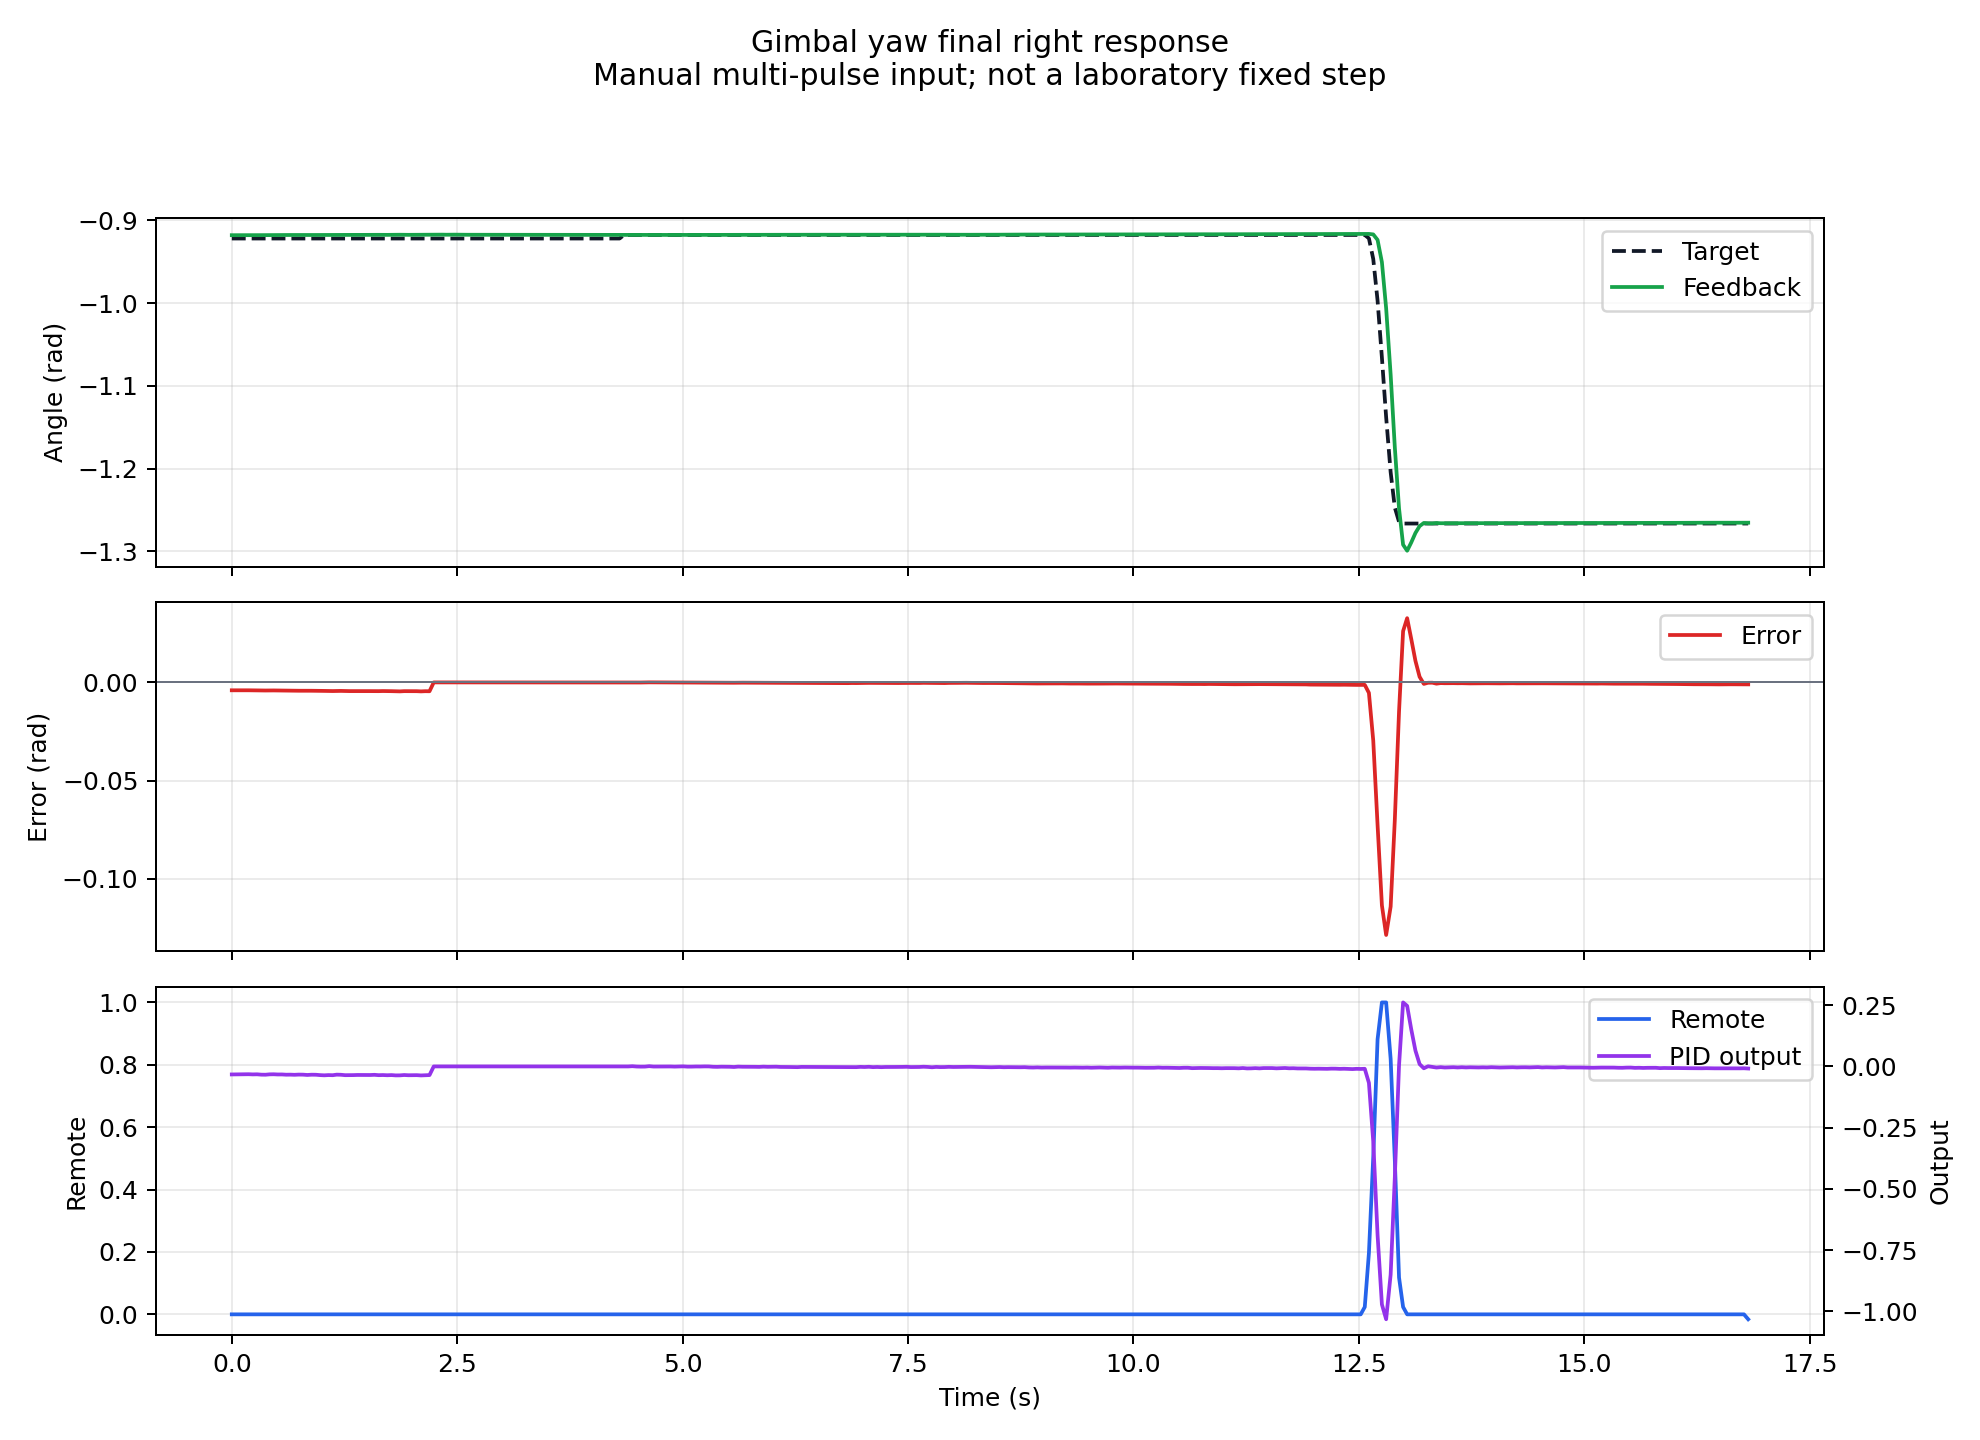

Source data for this figure (header and first rows):
time_s, tick_ms, remote_rh, imu_yaw, joint_yaw, target_yaw, yaw_error, yaw_output
0, 80222, 0, -0.918, 1.904, -0.922, -0.004022, -0.03275
0.093, 80315, 0, -0.918, 1.904, -0.922, -0.004, -0.03226
0.139, 80361, 0, -0.918, 1.904, -0.922, -0.004004, -0.03242
0.186, 80408, 0, -0.918, 1.905, -0.922, -0.004021, -0.03186
0.233, 80455, 0, -0.918, 1.905, -0.922, -0.004058, -0.03257
0.281, 80503, 0, -0.918, 1.905, -0.922, -0.004052, -0.0322
0.327, 80549, 0, -0.918, 1.904, -0.922, -0.004091, -0.03363
0.374, 80596, 0, -0.9179, 1.904, -0.922, -0.004128, -0.03389
0.419, 80641, 0, -0.9179, 1.905, -0.922, -0.00409, -0.03238
0.464, 80686, 0, -0.9179, 1.905, -0.922, -0.004093, -0.03207
0.51, 80732, 0, -0.9179, 1.904, -0.922, -0.004123, -0.03287
0.556, 80778, 0, -0.9179, 1.905, -0.922, -0.004163, -0.03276
0.603, 80825, 0, -0.9178, 1.904, -0.922, -0.004213, -0.03382
0.65, 80872, 0, -0.9178, 1.905, -0.922, -0.004251, -0.0336
0.696, 80918, 0, -0.9178, 1.904, -0.922, -0.004235, -0.03421
0.742, 80964, 0, -0.9178, 1.904, -0.922, -0.004248, -0.03338
0.79, 81012, 0, -0.9178, 1.905, -0.922, -0.004232, -0.03361
0.837, 81059, 0, -0.9178, 1.904, -0.922, -0.004235, -0.03488
0.885, 81107, 0, -0.9178, 1.904, -0.922, -0.004255, -0.03382
0.933, 81155, 0, -0.9178, 1.905, -0.922, -0.004267, -0.03403
0.979, 81201, 0, -0.9177, 1.905, -0.922, -0.004299, -0.03547
1.026, 81248, 0, -0.9177, 1.905, -0.922, -0.004334, -0.03631
1.072, 81294, 0, -0.9176, 1.904, -0.922, -0.004381, -0.03536
1.119, 81341, 0, -0.9176, 1.904, -0.922, -0.004407, -0.03585
1.164, 81386, 0, -0.9176, 1.904, -0.922, -0.004361, -0.03361
1.21, 81432, 0, -0.9177, 1.904, -0.922, -0.004334, -0.0341
1.257, 81479, 0, -0.9176, 1.904, -0.922, -0.004408, -0.03573
1.303, 81525, 0, -0.9176, 1.905, -0.922, -0.004429, -0.03575
1.349, 81571, 0, -0.9176, 1.905, -0.922, -0.004422, -0.03544
1.394, 81616, 0, -0.9176, 1.904, -0.922, -0.004398, -0.03488
1.44, 81662, 0, -0.9177, 1.904, -0.922, -0.004361, -0.03508
1.487, 81709, 0, -0.9176, 1.904, -0.922, -0.004402, -0.0353
1.534, 81756, 0, -0.9176, 1.904, -0.922, -0.004437, -0.03509
1.582, 81804, 0, -0.9176, 1.904, -0.922, -0.004447, -0.03429
1.629, 81851, 0, -0.9176, 1.904, -0.922, -0.004455, -0.03571
1.676, 81898, 0, -0.9176, 1.904, -0.922, -0.004401, -0.03522
1.724, 81946, 0, -0.9176, 1.904, -0.922, -0.004415, -0.03602
1.772, 81994, 0, -0.9176, 1.904, -0.922, -0.004465, -0.03536
1.818, 82040, 0, -0.9175, 1.905, -0.922, -0.004542, -0.03664
1.865, 82087, 0, -0.9175, 1.904, -0.922, -0.004573, -0.03647
1.912, 82134, 0, -0.9176, 1.904, -0.922, -0.004454, -0.0351
1.959, 82181, 0, -0.9176, 1.905, -0.922, -0.004457, -0.03601
2.006, 82228, 0, -0.9175, 1.905, -0.922, -0.004489, -0.03596
2.052, 82274, 0, -0.9175, 1.904, -0.922, -0.004476, -0.03566
2.099, 82321, 0, -0.9175, 1.904, -0.922, -0.004576, -0.03677
2.146, 82368, 0, -0.9175, 1.904, -0.922, -0.004479, -0.03603
2.193, 82415, 0, -0.9175, 1.904, -0.922, -0.004513, -0.03533
2.24, 82462, 0, -0.9173, 1.905, -0.922, 0, 0
2.287, 82509, 0, -0.9173, 1.905, -0.922, 0, 0
2.333, 82555, 0, -0.9173, 1.905, -0.922, 0, 0
2.38, 82602, 0, -0.9174, 1.905, -0.922, 0, 0
2.427, 82649, 0, -0.9173, 1.905, -0.922, 0, 0
2.474, 82696, 0, -0.9174, 1.905, -0.922, 0, 0
2.521, 82743, 0, -0.9174, 1.905, -0.922, 0, 0
2.568, 82790, 0, -0.9175, 1.905, -0.922, 0, 0
2.614, 82836, 0, -0.9175, 1.905, -0.922, 0, 0
2.661, 82883, 0, -0.9175, 1.905, -0.922, 0, 0
2.708, 82930, 0, -0.9174, 1.905, -0.922, 0, 0
2.755, 82977, 0, -0.9174, 1.905, -0.922, 0, 0
2.802, 83024, 0, -0.9174, 1.905, -0.922, 0, 0
... 300 more rows
